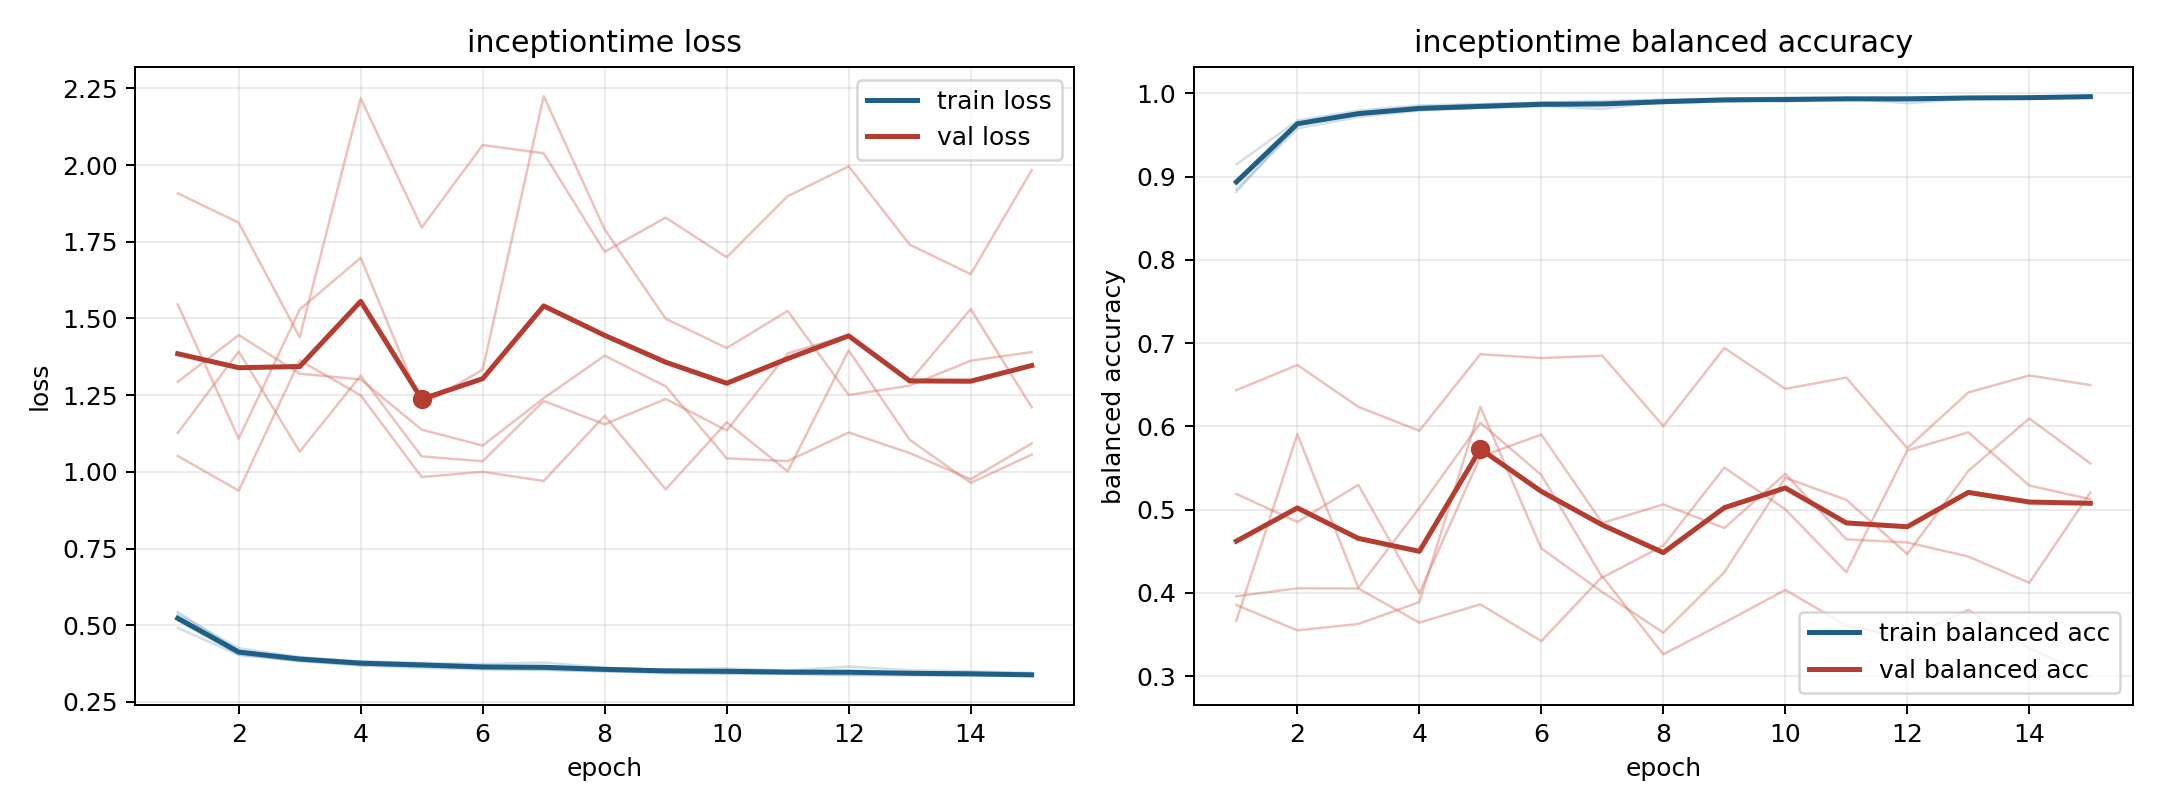

The data file committed next to this chart (first rows):
model, fold, epoch, train_loss, train_balanced_accuracy, val_loss, val_balanced_accuracy
inceptiontime, 1, 1, 0.5162, 0.8946, 1.546, 0.3668
inceptiontime, 1, 2, 0.4043, 0.9649, 1.108, 0.5905
inceptiontime, 1, 3, 0.3838, 0.9754, 1.529, 0.406
inceptiontime, 1, 4, 0.3686, 0.9838, 1.698, 0.5021
inceptiontime, 1, 5, 0.3606, 0.9865, 1.218, 0.6044
inceptiontime, 1, 6, 0.3555, 0.9883, 1.333, 0.5417
inceptiontime, 1, 7, 0.3541, 0.9883, 2.225, 0.4185
inceptiontime, 1, 8, 0.35, 0.99, 1.79, 0.4568
inceptiontime, 1, 9, 0.3432, 0.9929, 1.499, 0.5506
inceptiontime, 1, 10, 0.3415, 0.9939, 1.404, 0.5003
inceptiontime, 1, 11, 0.3414, 0.9929, 1.524, 0.4249
inceptiontime, 1, 12, 0.3373, 0.9948, 1.25, 0.5711
inceptiontime, 1, 13, 0.3361, 0.9949, 1.281, 0.5929
inceptiontime, 1, 14, 0.3344, 0.9956, 1.362, 0.529
inceptiontime, 1, 15, 0.334, 0.9954, 1.39, 0.5125
inceptiontime, 2, 1, 0.5262, 0.8923, 1.127, 0.5189
inceptiontime, 2, 2, 0.4151, 0.9637, 1.392, 0.4852
inceptiontime, 2, 3, 0.394, 0.9757, 1.066, 0.5298
inceptiontime, 2, 4, 0.3823, 0.9811, 1.314, 0.3996
inceptiontime, 2, 5, 0.3773, 0.9829, 1.05, 0.5636
inceptiontime, 2, 6, 0.3735, 0.9851, 1.035, 0.5902
inceptiontime, 2, 7, 0.3783, 0.9814, 1.231, 0.484
inceptiontime, 2, 8, 0.3613, 0.9902, 1.155, 0.5063
inceptiontime, 2, 9, 0.3549, 0.9926, 1.238, 0.4779
inceptiontime, 2, 10, 0.3595, 0.9903, 1.135, 0.543
inceptiontime, 2, 11, 0.3518, 0.9941, 1.386, 0.4643
inceptiontime, 2, 12, 0.365, 0.9883, 1.446, 0.4606
inceptiontime, 2, 13, 0.353, 0.9936, 1.295, 0.4437
inceptiontime, 2, 14, 0.3497, 0.9939, 1.531, 0.4121
inceptiontime, 2, 15, 0.3448, 0.9962, 1.211, 0.5205
inceptiontime, 3, 1, 0.4913, 0.9148, 1.908, 0.3959
inceptiontime, 3, 2, 0.4028, 0.9675, 1.812, 0.4055
inceptiontime, 3, 3, 0.3827, 0.9794, 1.439, 0.4052
inceptiontime, 3, 4, 0.3702, 0.9857, 2.217, 0.3643
inceptiontime, 3, 5, 0.3652, 0.9873, 1.797, 0.3862
inceptiontime, 3, 6, 0.3593, 0.9892, 2.065, 0.342
inceptiontime, 3, 7, 0.3552, 0.9909, 2.038, 0.4198
inceptiontime, 3, 8, 0.3495, 0.9928, 1.718, 0.3262
inceptiontime, 3, 9, 0.3484, 0.9934, 1.829, 0.3642
inceptiontime, 3, 10, 0.344, 0.9951, 1.7, 0.4036
inceptiontime, 3, 11, 0.3417, 0.9945, 1.899, 0.3608
inceptiontime, 3, 12, 0.3382, 0.9958, 1.996, 0.3453
inceptiontime, 3, 13, 0.3396, 0.995, 1.741, 0.3796
inceptiontime, 3, 14, 0.3387, 0.9957, 1.644, 0.3338
inceptiontime, 3, 15, 0.3347, 0.9967, 1.983, 0.3
inceptiontime, 4, 1, 0.5431, 0.8817, 1.052, 0.6435
inceptiontime, 4, 2, 0.4151, 0.9637, 0.9385, 0.6738
inceptiontime, 4, 3, 0.3907, 0.9764, 1.363, 0.6235
inceptiontime, 4, 4, 0.3796, 0.9801, 1.249, 0.5948
inceptiontime, 4, 5, 0.3751, 0.9831, 0.983, 0.6867
inceptiontime, 4, 6, 0.3646, 0.9881, 1, 0.6821
inceptiontime, 4, 7, 0.3644, 0.9881, 0.9702, 0.6849
inceptiontime, 4, 8, 0.3603, 0.9893, 1.183, 0.6004
inceptiontime, 4, 9, 0.353, 0.9921, 0.9427, 0.6942
inceptiontime, 4, 10, 0.3533, 0.9924, 1.162, 0.6451
inceptiontime, 4, 11, 0.3514, 0.9932, 1.001, 0.6587
inceptiontime, 4, 12, 0.3476, 0.9947, 1.396, 0.5738
inceptiontime, 4, 13, 0.3442, 0.9949, 1.104, 0.6408
inceptiontime, 4, 14, 0.3446, 0.9945, 0.9641, 0.6612
inceptiontime, 4, 15, 0.3404, 0.9958, 1.056, 0.6497
... 15 more rows
